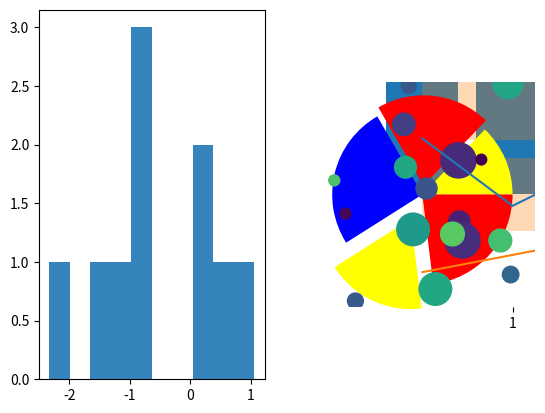

Write the Python code that produced this figure.
#데이터에 따라 차트의 종류를 선택할 수 있어야 한다.

import numpy as np
import matplotlib.pyplot as plt
from numpy.random import randn

x = np.arange(10)

'''
#인터페이스 유형
#1) Matlab 스타일의 인텊에시으
plt.figure()
plt.subplot(2,1,1)
plt.plot(x,np.sin(x))
plt.subplot(2,1,2)
plt.plot(x,np.cos(x))
plt.show()

#2) 객체지향 인터페이스
fig, ax = plt.subplots(nrows=2, ncols=1)
ax[0].plot(x, np.sin(x))
ax[1].plot(x, np.cos(x))
plt.show()
'''

fig = plt.figure()
ax1 = fig.add_subplot(1,2,1)
ax2 = fig.add_subplot(1,2,2)
ax1.hist(np.random.randn(10), bins=10, alpha= 0.9)
ax2.plot(np.random.randn(10))
plt.show()

# 막대 
data = [50, 80,100,70, 90]
plt.bar(range(len(data)),data)
plt.show()

err = np.random.rand(len(data))
plt.barh(range(len(data)),data, alpha =0.3, xerr =err)
plt.show()

#파이
plt.pie(data, explode = (0,0.1,0,0.3,0),  colors= ['yellow','red','blue'])
plt.show()

# 박스플롯
plt.boxplot(data)
plt.show()

# bubble chart
n = 30
np.random.seed(0)
x = np.random.randn(n)
y = np.random.randn(n)
color = np.random.rand(n)
scale = np.pi*(15*np.random.rand(n))**2
plt.scatter(x, y, s=scale, c = color)
plt.show()

# Series, 시계열 데이터
import pandas as pd
sdata = pd.Series(np.random.randn(10).cumsum(), index=np.arange(0, 100, 10))
plt.plot(sdata)
plt.show()

fdata = pd.DataFrame(np.random.randn(1000, 4), index=pd.date_range('1/1/2000', periods=1000), columns=list('ABCD'))
fdata = fdata.cumsum()
print(fdata.head())
plt.plot(fdata)
plt.show()